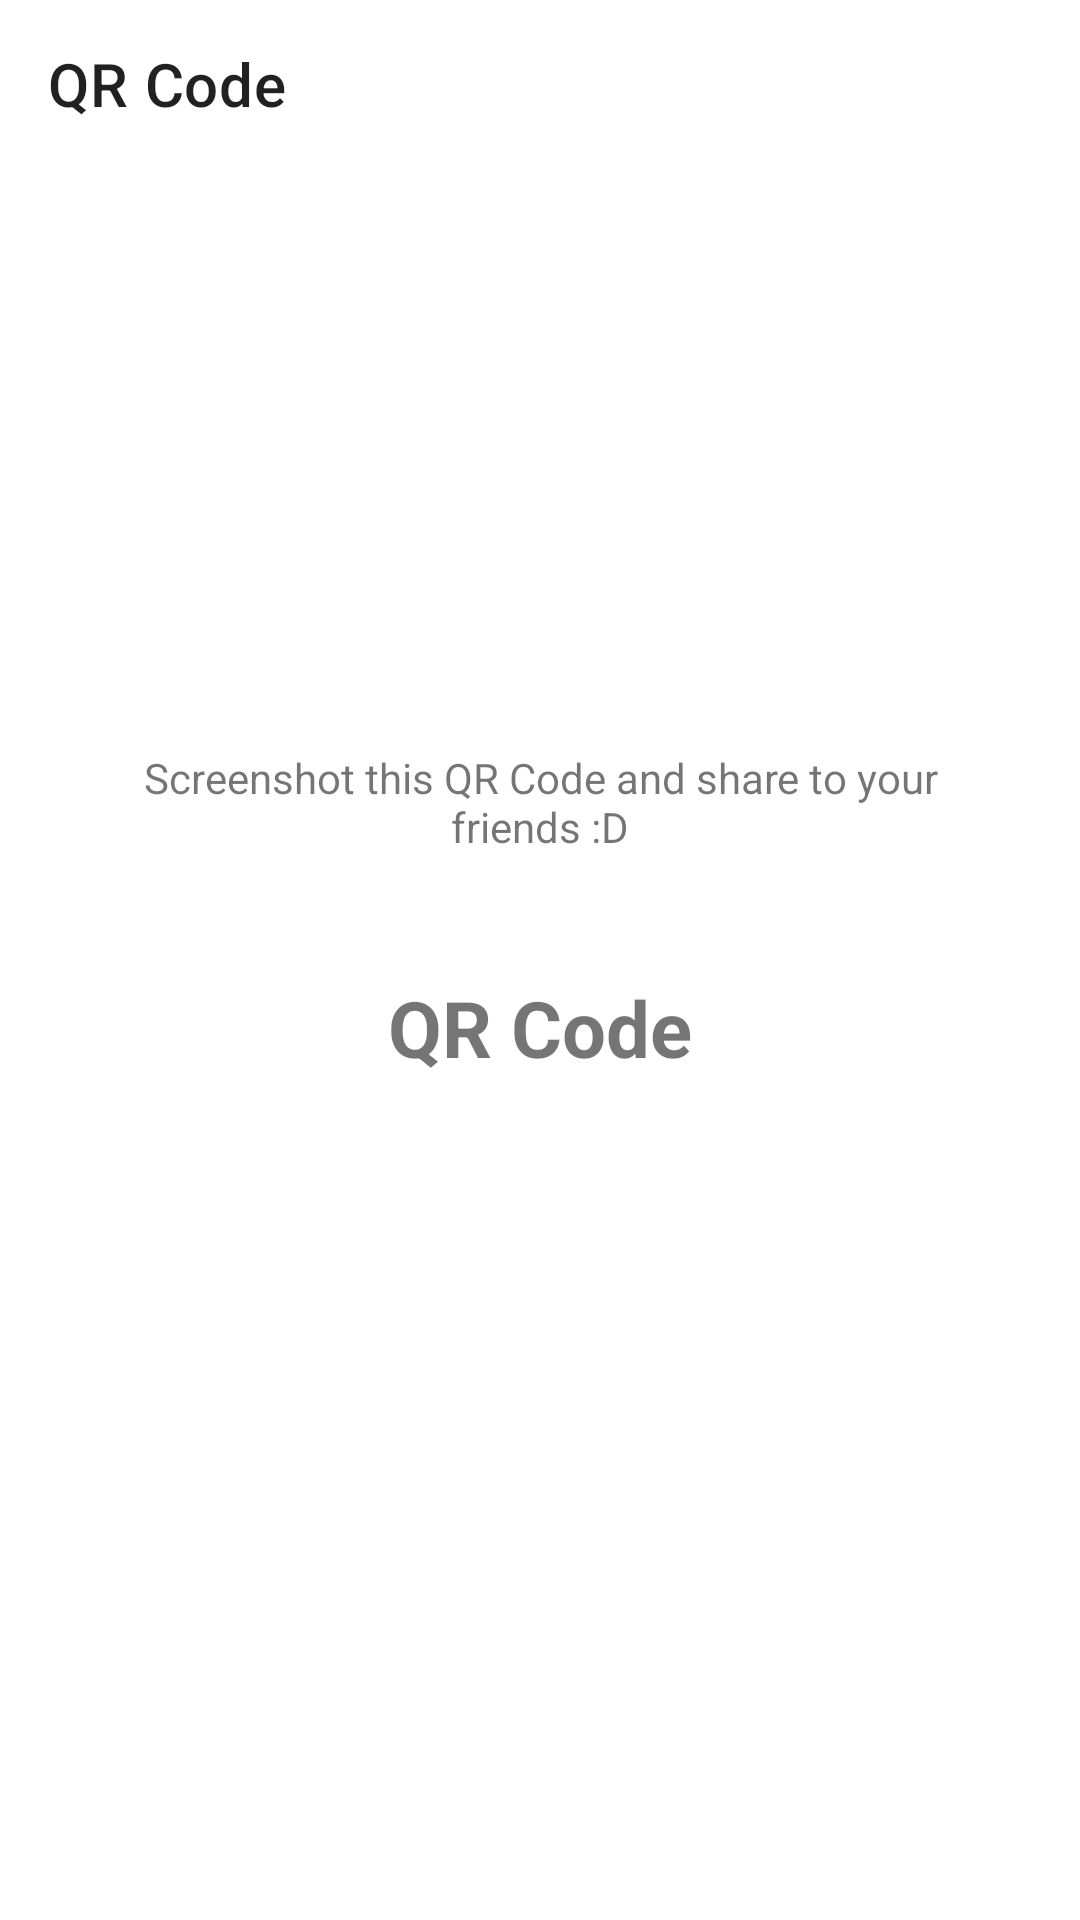

The Android layout XML behind this screen, and the referenced resources:
<!-- AndroidManifest.xml: application theme Theme.VegetarianShop -->
<!-- res/layout/activity_show_code.xml -->
<?xml version="1.0" encoding="utf-8"?>
<RelativeLayout xmlns:android="http://schemas.android.com/apk/res/android"
    xmlns:app="http://schemas.android.com/apk/res-auto"
    xmlns:tools="http://schemas.android.com/tools"
    android:layout_width="match_parent"
    android:layout_height="match_parent"
    tools:context=".ShowCodeActivity">

    <LinearLayout
        android:layout_width="match_parent"
        android:layout_height="wrap_content"
        android:layout_centerVertical="true"
        android:orientation="vertical"
        android:paddingBottom="30dp">

        <TextView
            android:layout_width="match_parent"
            android:layout_height="wrap_content"
            android:layout_marginHorizontal="20dp"
            android:layout_marginBottom="20dp"
            android:text="@string/screenshot"
            android:gravity="center_horizontal"/>

        <ImageView
            android:id="@+id/ivProductCode"
            android:layout_width="match_parent"
            android:layout_height="wrap_content"
            android:adjustViewBounds="true"
            android:layout_marginHorizontal="40dp"
            android:src="@drawable/ic_baseline_qr_code_24"/>

        <TextView
            android:id="@+id/tvProductName"
            android:layout_width="match_parent"
            android:layout_height="wrap_content"
            android:gravity="center_horizontal"
            android:text="@string/qr_code"
            android:textSize="26sp"
            android:layout_marginHorizontal="20dp"
            android:textStyle="bold"
            android:layout_marginTop="20dp"/>

    </LinearLayout>

    <androidx.appcompat.widget.Toolbar
        android:id="@+id/toolbar"
        android:layout_width="match_parent"
        android:layout_height="wrap_content"
        android:background="@android:color/transparent"
        app:title="@string/qr_code"/>

</RelativeLayout>
<!-- resources referenced by this layout -->
<resources>
  <string name="qr_code">QR Code</string>
  <string name="screenshot">Screenshot this QR Code and share to your friends :D</string>
  <style name="Theme.VegetarianShop" parent="Theme.MaterialComponents.DayNight.NoActionBar">
          
          <item name="colorPrimary">@color/green_700</item>
          <item name="colorPrimaryVariant">@color/green_500</item>
          <item name="colorOnPrimary">@color/white</item>
          
          <item name="colorSecondary">@color/teal_200</item>
          <item name="colorSecondaryVariant">@color/teal_700</item>
          <item name="colorOnSecondary">@color/black</item>
          
          <item name="android:statusBarColor" tools:targetApi="l">?attr/colorPrimaryVariant</item>
          
      </style>
  <color name="green_700">#15803d</color>
  <color name="green_500">#4ade80</color>
  <color name="white">#FFFFFFFF</color>
  <color name="teal_200">#FF03DAC5</color>
  <color name="teal_700">#FF018786</color>
  <color name="black">#FF000000</color>
</resources>
